Image classification data set "database" (Cirtoyt/rock-paper-scissors-CCN-AI on GitHub). Class labels (3): paper, rock, scissors.

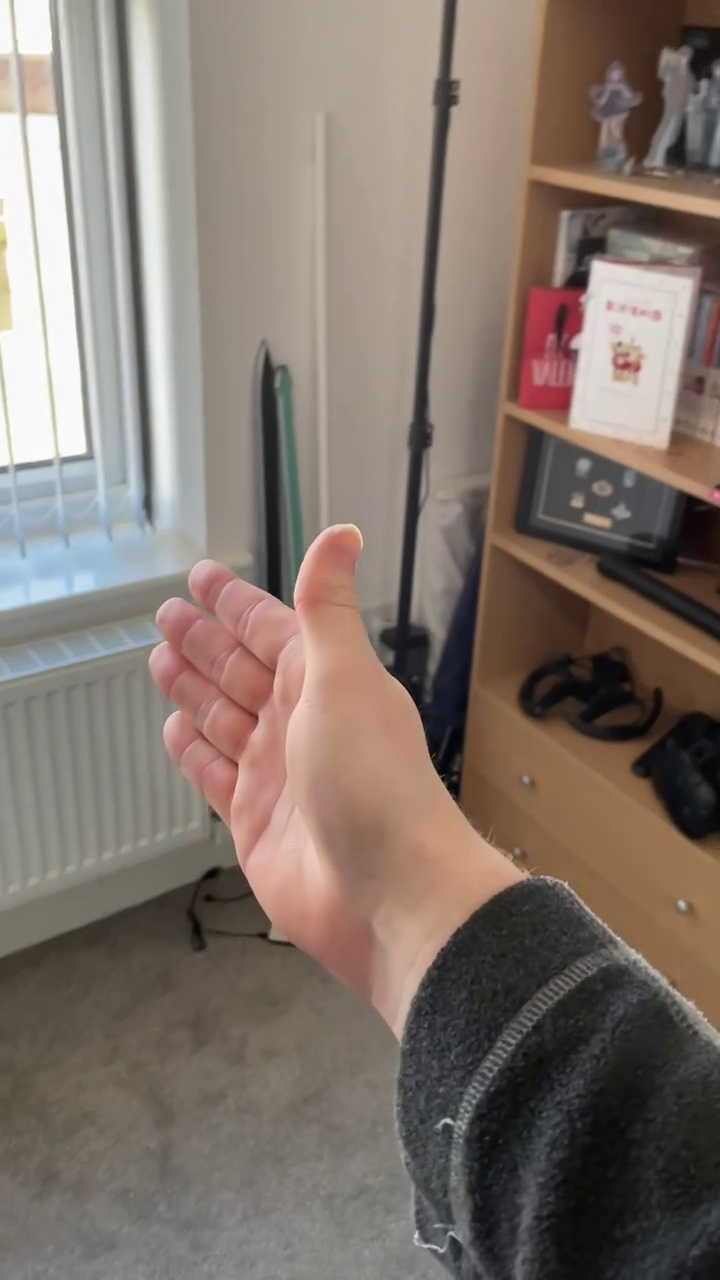
Label: paper

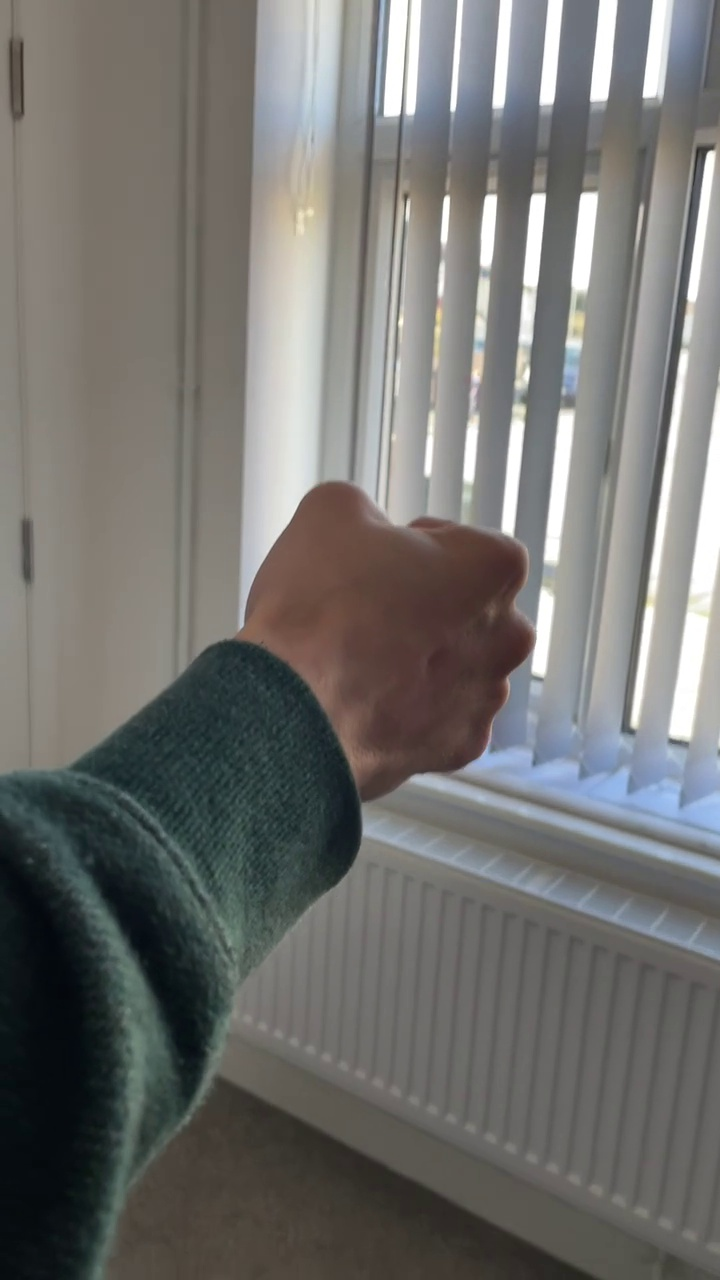
Label: rock

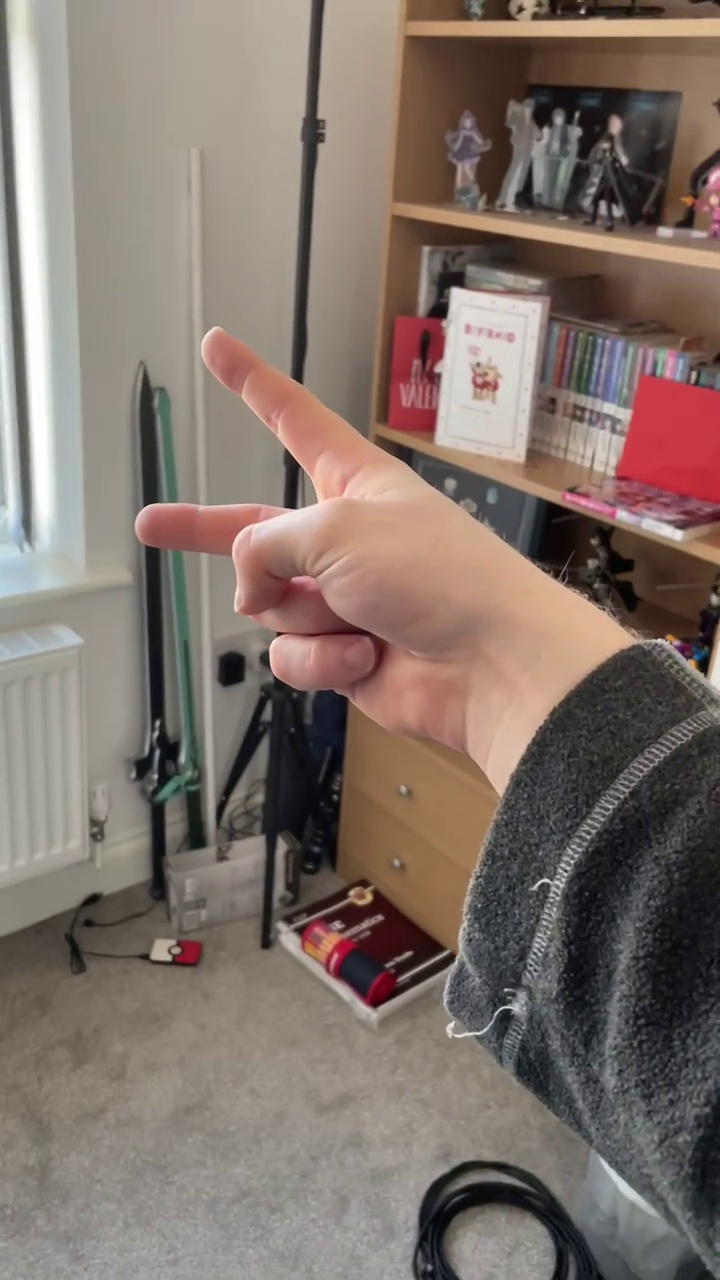
Label: scissors

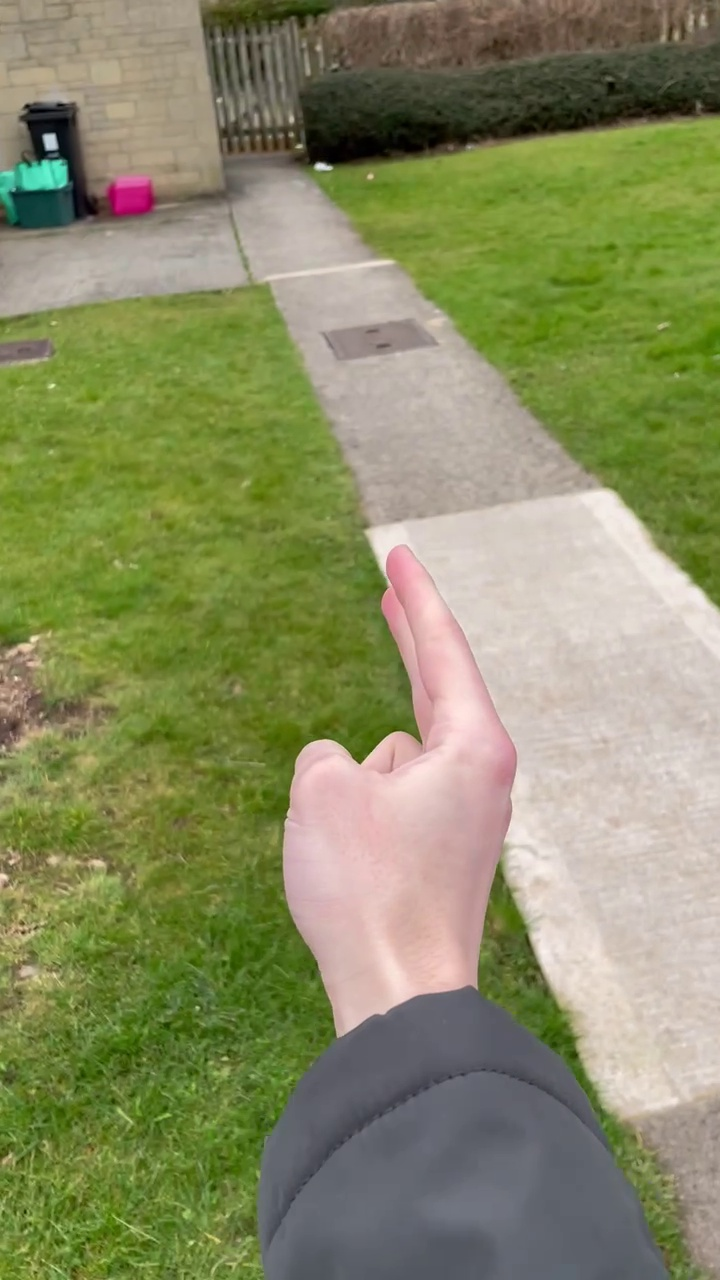
Label: scissors

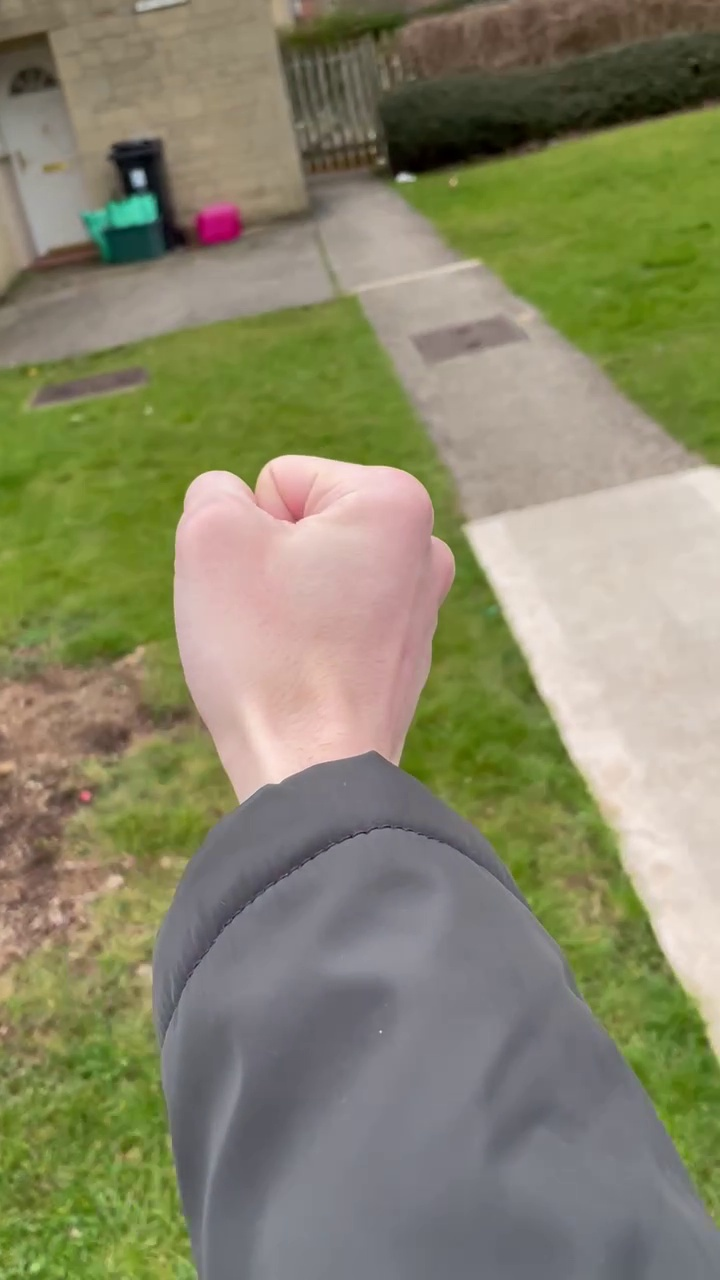
Label: rock

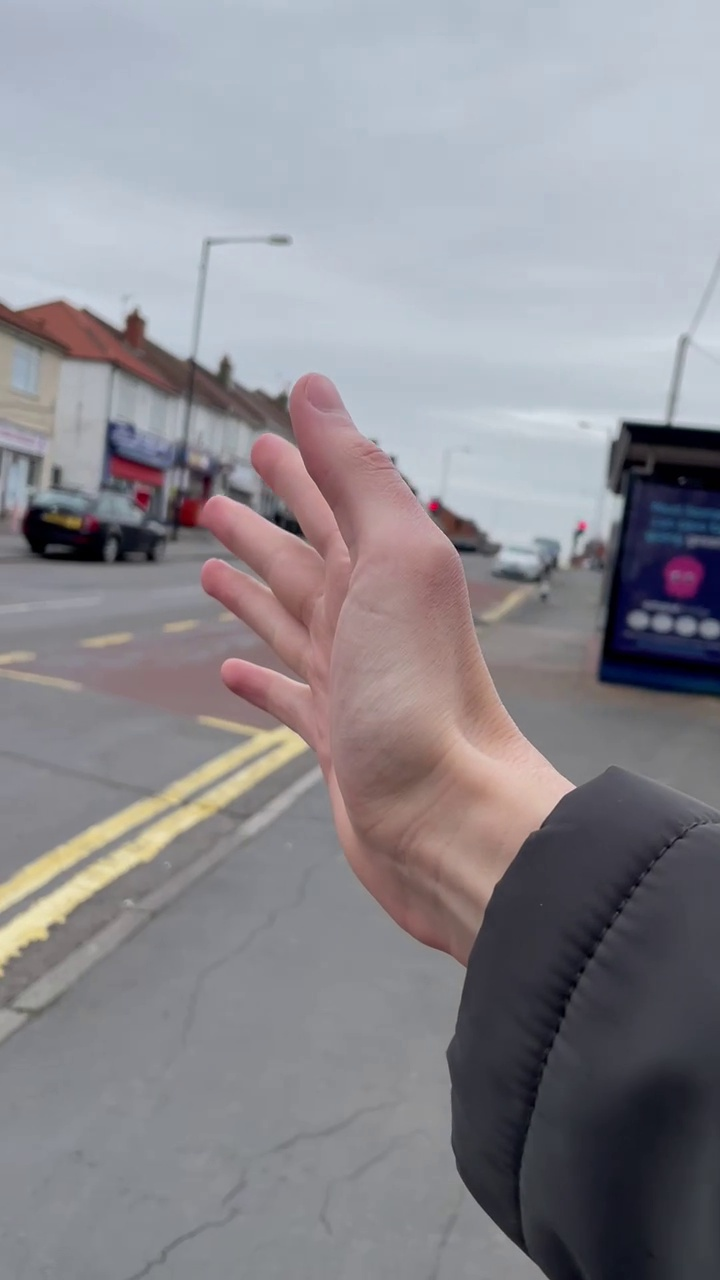
Label: paper
